The GitHub repository plumdeq/cardiac-atlas contains a labelled image folder "data" with 3 categories: heart failure infarct, hypertrophy, normal. Examples follow, each with its label.

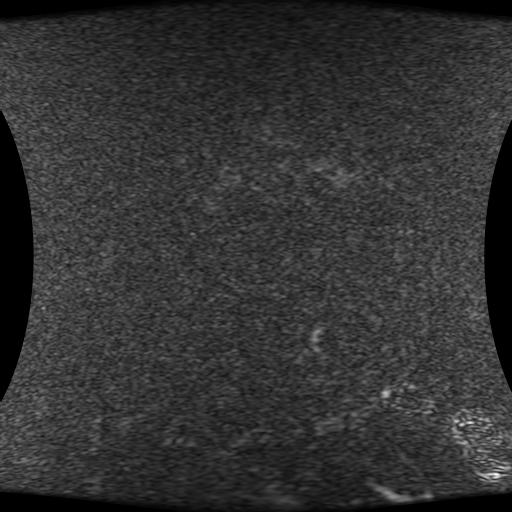
Label: heart failure infarct

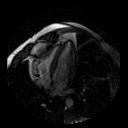
Label: hypertrophy

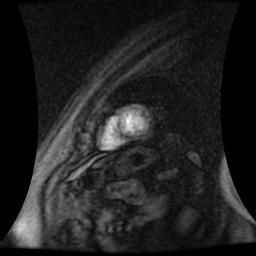
Label: normal

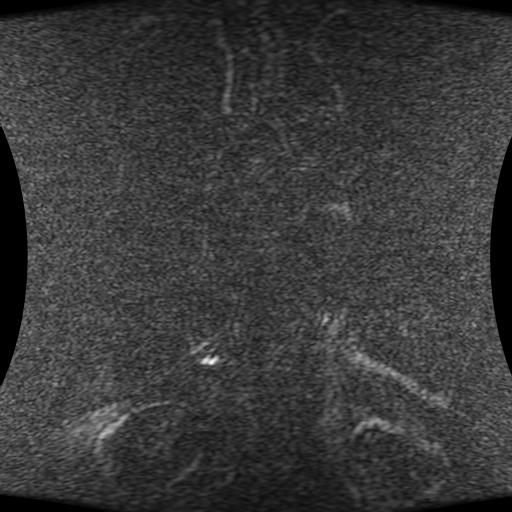
Label: heart failure infarct

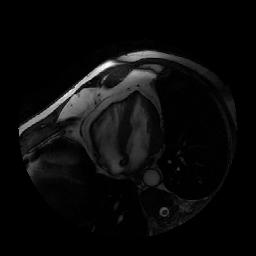
Label: hypertrophy

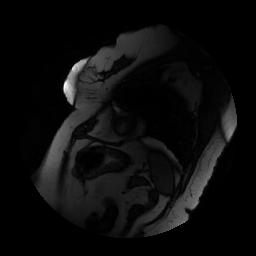
Label: normal
